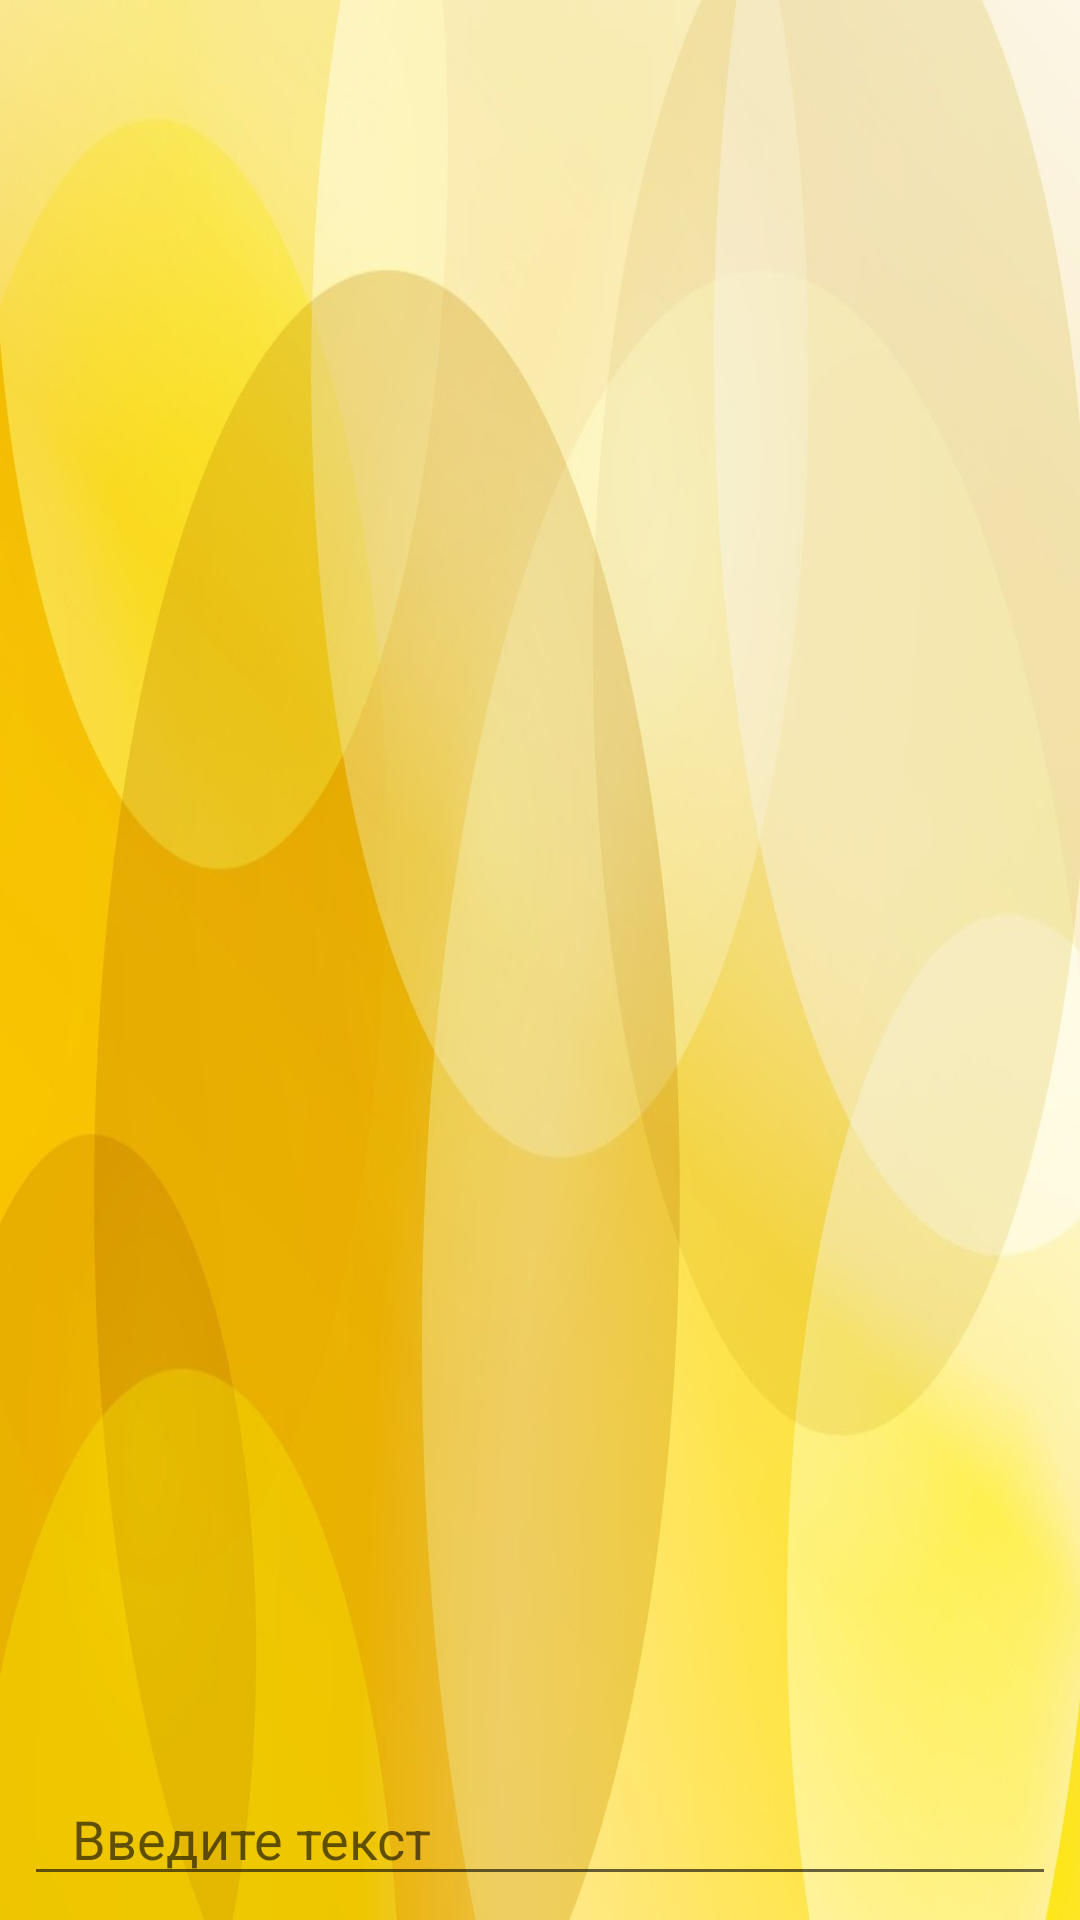

Android layout source for this screen:
<!-- AndroidManifest.xml: application theme Theme.ForwardPaint -->
<!-- res/layout/fragment_chat.xml -->
<?xml version="1.0" encoding="utf-8"?>
<androidx.constraintlayout.widget.ConstraintLayout xmlns:android="http://schemas.android.com/apk/res/android"
    android:layout_width="match_parent"
    android:layout_height="match_parent"
    android:background="@drawable/back2"
    xmlns:app="http://schemas.android.com/apk/res-auto">

    <androidx.appcompat.widget.Toolbar
        android:id="@+id/toolbar"
        android:layout_width="match_parent"
        android:layout_height="wrap_content"
        android:background="@android:color/transparent"
        app:layout_constraintTop_toTopOf="parent"
        app:layout_constraintEnd_toEndOf="parent"
        app:layout_constraintStart_toStartOf="parent"/>

    <androidx.recyclerview.widget.RecyclerView
        android:id="@+id/chatRecycler"
        android:layout_width="0dp"
        android:layout_height="wrap_content"
        app:layout_constraintTop_toBottomOf="@id/toolbar"
        app:layout_constraintEnd_toEndOf="parent"
        app:layout_constraintStart_toStartOf="parent"/>

    <EditText
        android:id="@+id/Edittext"
        android:layout_width="match_parent"
        android:layout_height="40dp"
        app:layout_constraintBottom_toBottomOf="parent"
        app:layout_constraintEnd_toEndOf="parent"
        android:hint="@string/as"
        android:paddingHorizontal="16dp"
        android:layout_marginHorizontal="8dp"
        android:layout_marginBottom="8dp"
        app:layout_constraintStart_toStartOf="parent"/>

    <ImageView
        android:id="@+id/send"
        android:layout_width="wrap_content"
        android:layout_height="wrap_content"
        android:layout_marginEnd="15dp"
        android:layout_marginBottom="18dp"
        android:src="@drawable/ic_baseline_send_24"
        app:layout_constraintBottom_toBottomOf="parent"
        app:layout_constraintEnd_toEndOf="parent"/>

</androidx.constraintlayout.widget.ConstraintLayout>
<!-- resources referenced by this layout -->
<resources>
  <!-- drawable back2: jpg bitmap (drawable, 61147 bytes) -->
  <string name="as">Введите текст</string>
  <style name="Theme.ForwardPaint" parent="Theme.MaterialComponents.DayNight.DarkActionBar">
          
          <item name="colorPrimary">@color/purple_200</item>
          <item name="colorPrimaryVariant">@color/purple_700</item>
          <item name="colorOnPrimary">@color/black</item>
          
          <item name="colorSecondary">@color/teal_200</item>
          <item name="colorSecondaryVariant">@color/teal_700</item>
          <item name="colorOnSecondary">@color/black</item>
          <item name="android:windowFullscreen">true</item>
          <item name="windowNoTitle">true</item>
          <item name="windowActionBar">false</item>
          
          <item name="android:statusBarColor" tools:targetApi="l">?attr/colorPrimaryVariant</item>
          
      </style>
  <color name="purple_200">#FFBB86FC</color>
  <color name="purple_700">#FF3700B3</color>
  <color name="black">#FF000000</color>
  <color name="teal_200">#FF03DAC5</color>
  <color name="teal_700">#FF018786</color>
</resources>
